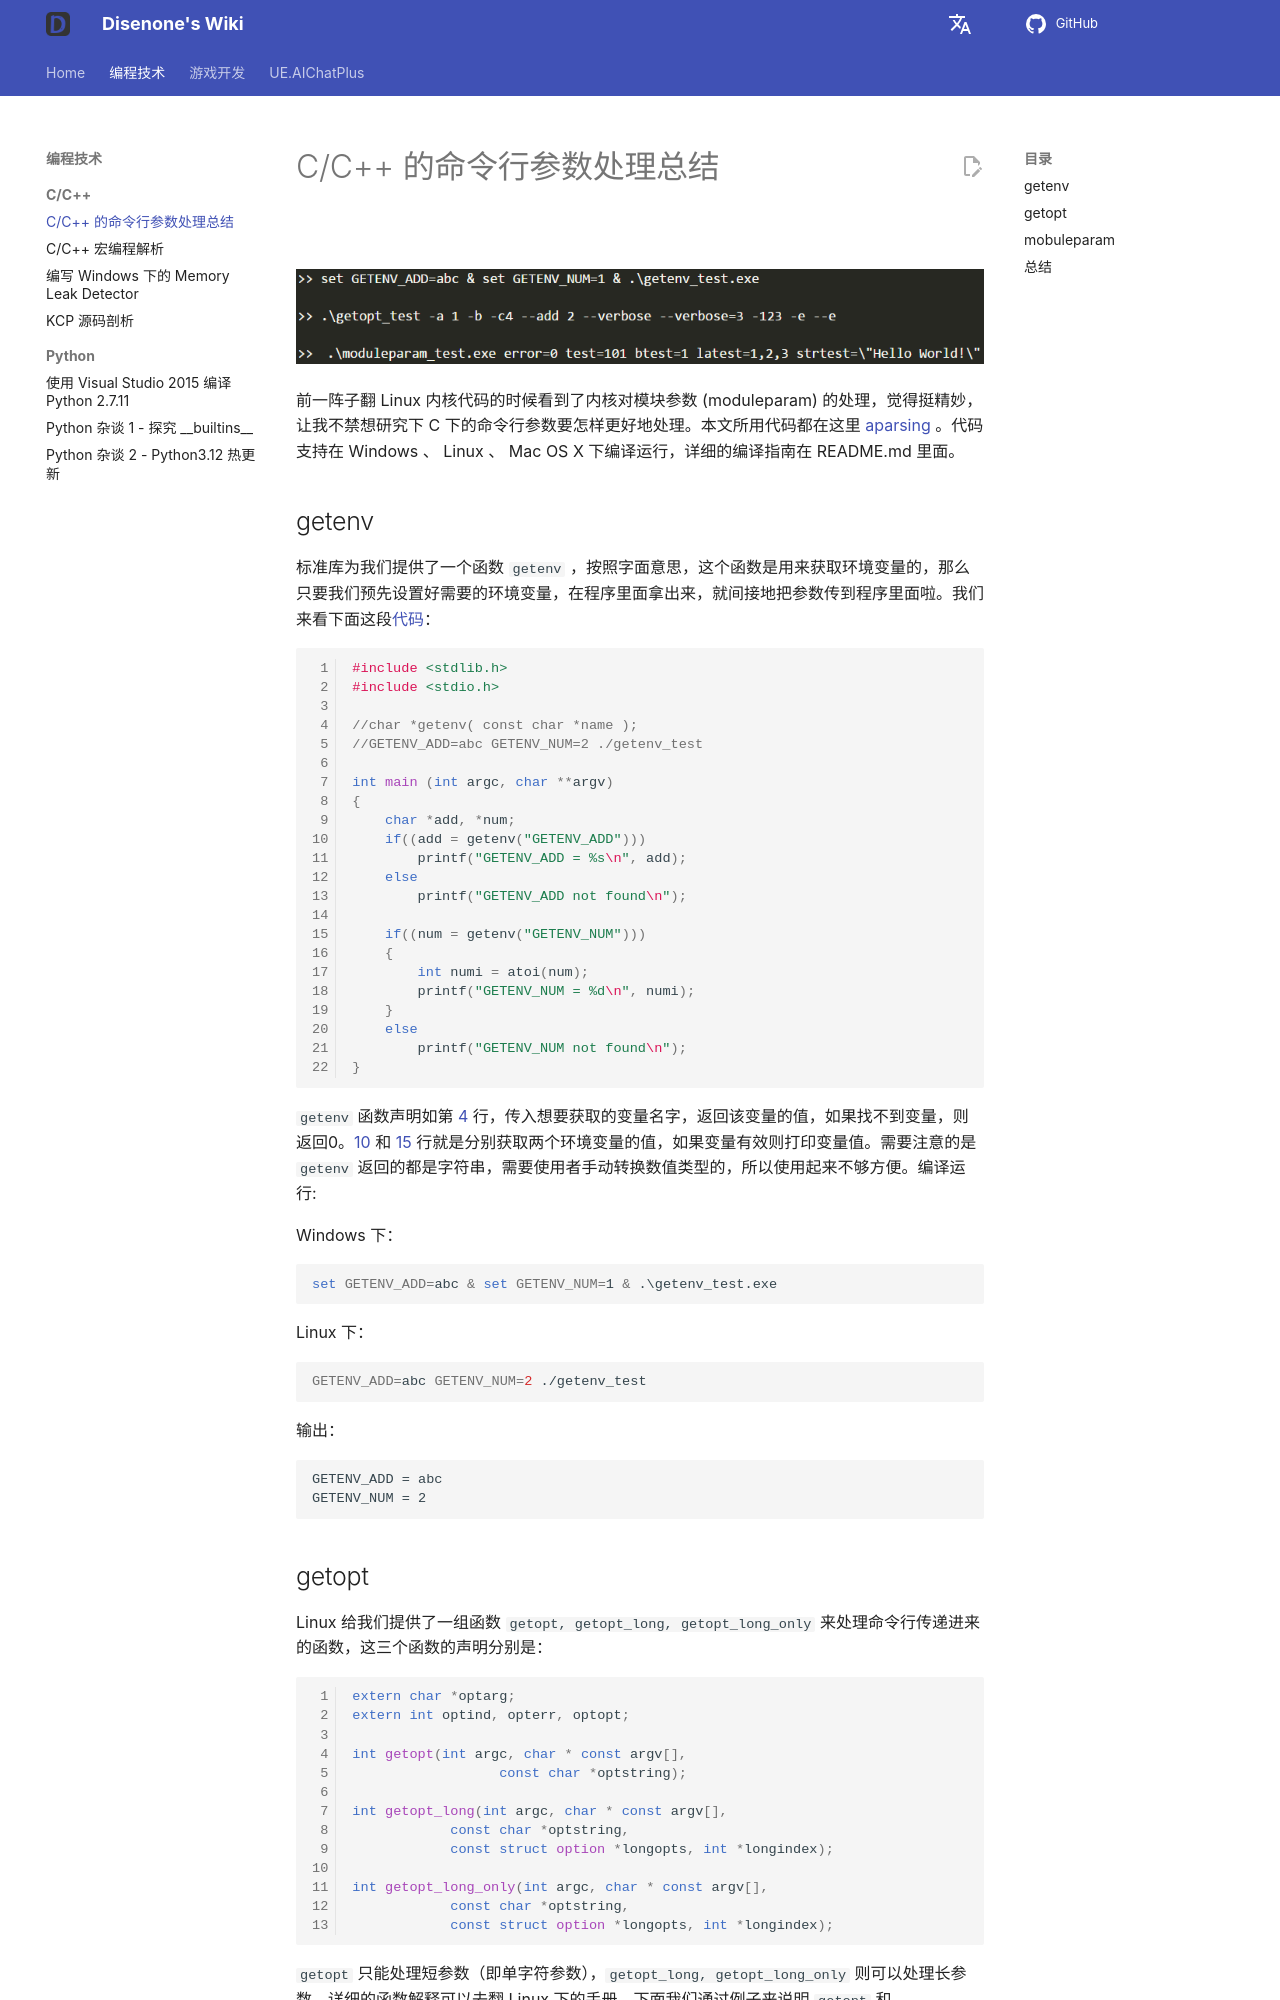

repository: disenone/wiki · page: cpp-C和Cpp的命令行参数处理总结/index.html · generator: mkdocs

---
layout: post
title: ملخص معالجة معاملات سطر الأوامر في C/C++
categories:
- c++
catalog: true
tags:
- dev
description: في فترة سابقة، عندما كنت أبحث في شيفرة نواة Linux، شاهدت كيفية تعامل
  النواة مع معلمات الوحدات (moduleparam)، وشعرت أنها عبقرية، مما دفعني للتفكير في
  كيفية تحسين معالجة معلمات سطر الأوامر في لغة C.
figures:
- assets/post_assets/2016-11-19-aparsing/aparsing.png
---

<meta property="og:title" content="C/C++ 的命令行参数处理总结" />

![](https://img.shields.io/badge/vs-2015-68217A.svg){:style="display: inline-block"}
![](https://img.shields.io/badge/gcc-4.9-blue.svg){:style="display: inline-block"}
![](https://img.shields.io/badge/clang-3.7-birghtgreen.svg){:style="display: inline-block"}

![](assets/img/2016-11-19-aparsing/aparsing.png)

في المرة السابقة عندما كنت أتصفح رموز نواة Linux, لفت انتباهي كيفية معالجة النواة لمعلمات الوحدات التابعة (moduleparam)، شعرت بأنها ذكية بما فيه الكفاية لتحفيزني على دراسة كيفية معالجة معلمات سطر الأوامر في لغة ++C بشكل أفضل. جميع الشيفرات المستخدمة في هذا المقال متوفرة هنا [aparsing](https://github.com/disenone/aparsing). يدعم الكود الترجمة والتشغيل على أنظمة Windows و Linux و Mac OS X، يوجد دليل الترجمة التفصيلي في ملف README.md.

## getenv

(https://github.com/disenone/aparsing/blob/master/getenv/getenv_test.c)عذرًا، لا يوجد نص لترجمته.

``` cpp linenums="1"
#include <stdlib.h>
#include <stdio.h>

//char *getenv( const char *name );
//GETENV_ADD=abc GETENV_NUM=2 ./getenv_test 

int main (int argc, char **argv)
{
    char *add, *num;
    if((add = getenv("GETENV_ADD")))
        printf("GETENV_ADD = %s\n", add);
    else
        printf("GETENV_ADD not found\n");

    if((num = getenv("GETENV_NUM")))
    {
        int numi = atoi(num);
        printf("GETENV_NUM = %d\n", numi);
    }
    else
        printf("GETENV_NUM not found\n");
}
```

`getenv` وظيفة إعلان كما في رقم [4](#__codelineno-0-5)احرص على إدخال اسم المتغير الذي ترغب في الحصول على قيمته، فإذا لم يتم العثور على المتغير، يتم إرجاع 0. [10](#__codelineno-0-10)和 [15](#__codelineno-0-15)المهمة هي الحصول على قيمتين لمتغيري بيئة مختلفين، ثم طباعة قيمة المتغير إذا كان صالحًا. يجب ملاحظة أن `getenv` يُرجع دائمًا سلاسل نصية، وبالتالي يجب على المستخدم تحويل الأنواع الرقمية يدويًا، مما يجعل الاستخدام غير مريح. حسناً! ابدأ الكود وجربه.

في نظام Windows:

``` bat
set GETENV_ADD=abc & set GETENV_NUM=1 & .\getenv_test.exe
```

في نظام Linux:

``` shell
GETENV_ADD=abc GETENV_NUM=2 ./getenv_test 
```

الناتج:

```
GETENV_ADD = abc
GETENV_NUM = 2
```
